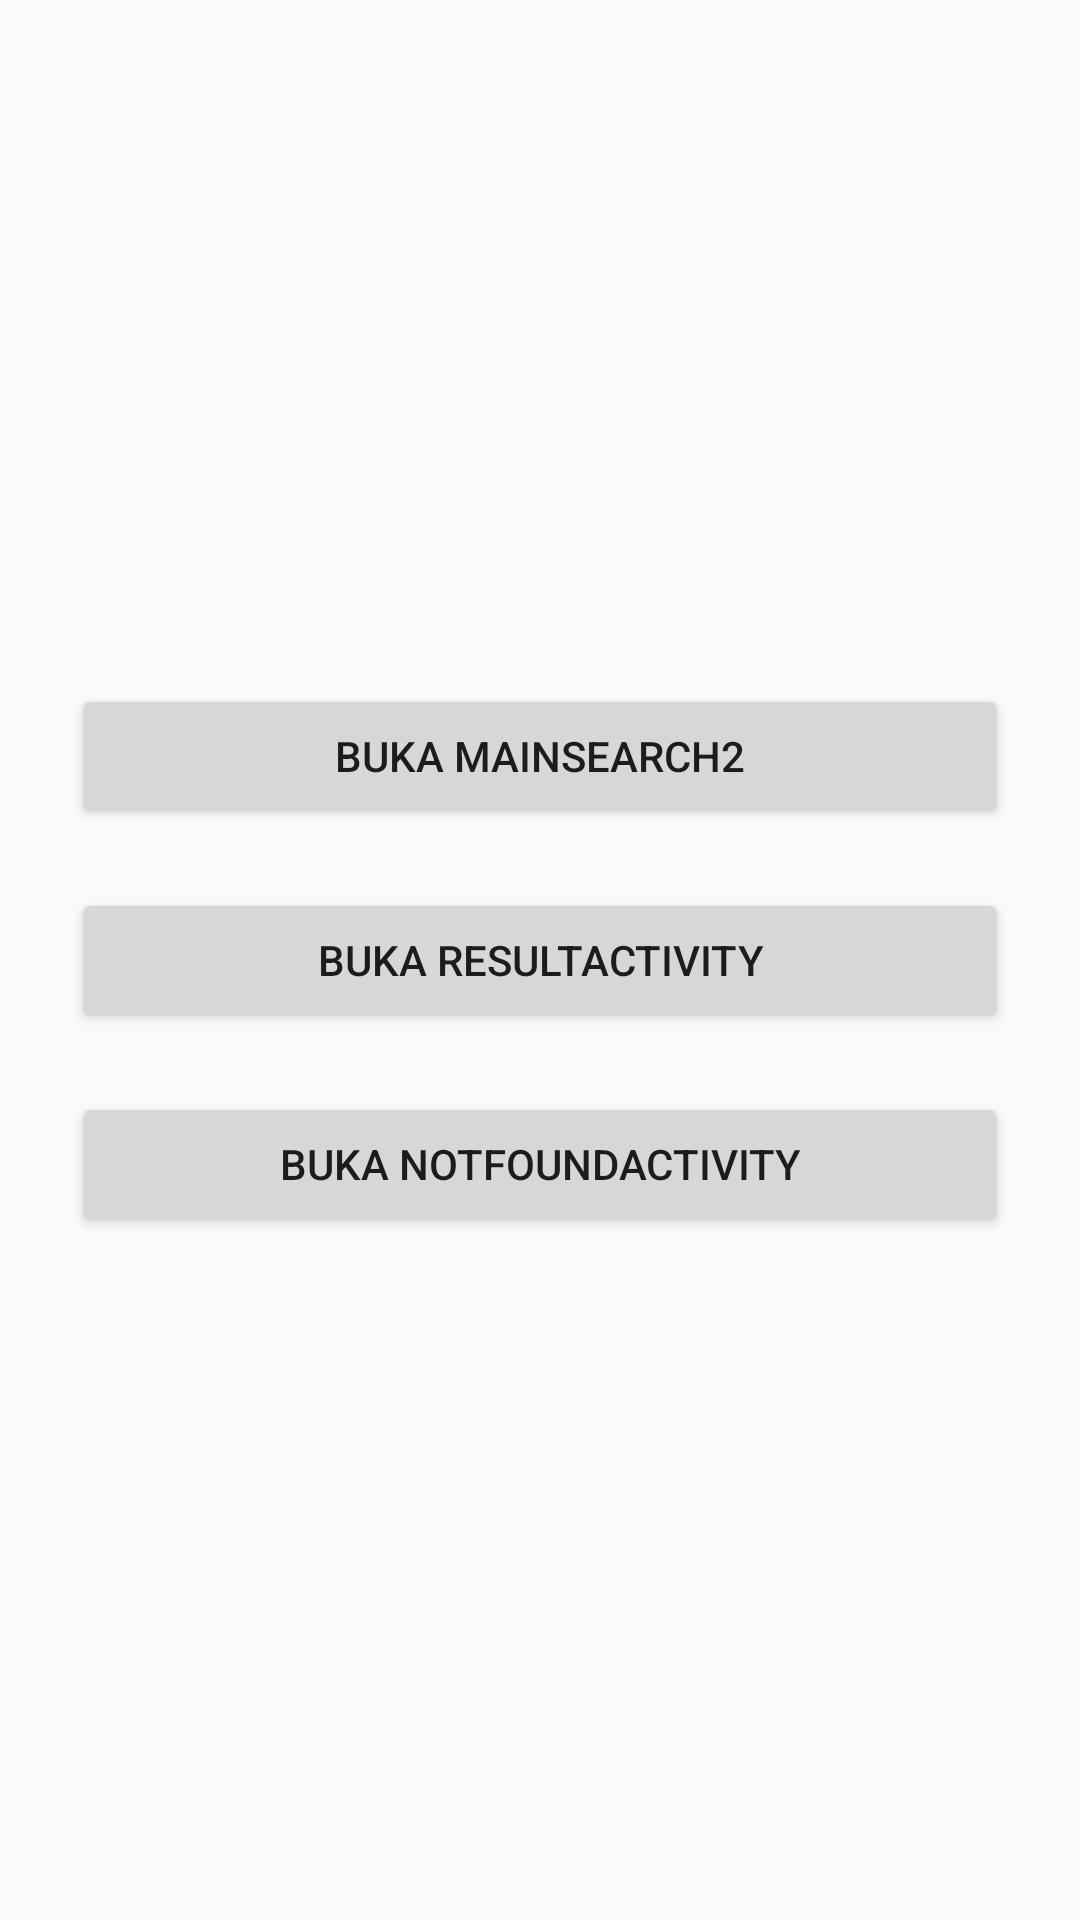

Produce the Android XML layout that renders to this screen, including the resource entries it uses.
<!-- AndroidManifest.xml: activity theme Theme.UTSpemogramanBergerak -->
<!-- res/layout/activity_main.xml -->
<?xml version="1.0" encoding="utf-8"?>
<LinearLayout xmlns:android="http://schemas.android.com/apk/res/android"
    android:layout_width="match_parent"
    android:layout_height="match_parent"
    android:orientation="vertical"
    android:gravity="center"
    android:padding="24dp">

    <Button
        android:id="@+id/btn_mainsearch2"
        android:layout_width="match_parent"
        android:layout_height="wrap_content"
        android:minHeight="48dp"
        android:text="@string/tombol_buka_mainsearch2"
        android:layout_marginBottom="20dp"/>

    <Button
        android:id="@+id/btn_result"
        android:layout_width="match_parent"
        android:layout_height="wrap_content"
        android:minHeight="48dp"
        android:text="@string/tombol_buka_result"
        android:layout_marginBottom="20dp"/>

    <Button
        android:id="@+id/btn_notfound"
        android:layout_width="match_parent"
        android:layout_height="wrap_content"
        android:minHeight="48dp"
        android:text="@string/tombol_buka_notfound"/>

</LinearLayout>
<!-- resources referenced by this layout -->
<resources>
  <string name="tombol_buka_mainsearch2">Buka Mainsearch2</string>
  <string name="tombol_buka_notfound">Buka NotFoundActivity</string>
  <string name="tombol_buka_result">Buka ResultActivity</string>
  <style name="Theme.UTSpemogramanBergerak" parent="Theme.AppCompat.Light.NoActionBar">
          parent="Theme.Material3.DayNight.NoActionBar"&gt;
  
          <item name="colorPrimary">@color/purple_500</item>
          <item name="colorSecondary">@color/purple_700</item>
      </style>
  <color name="purple_500">#FF6200EE</color>
  <color name="purple_700">#FF3700B3</color>
</resources>
